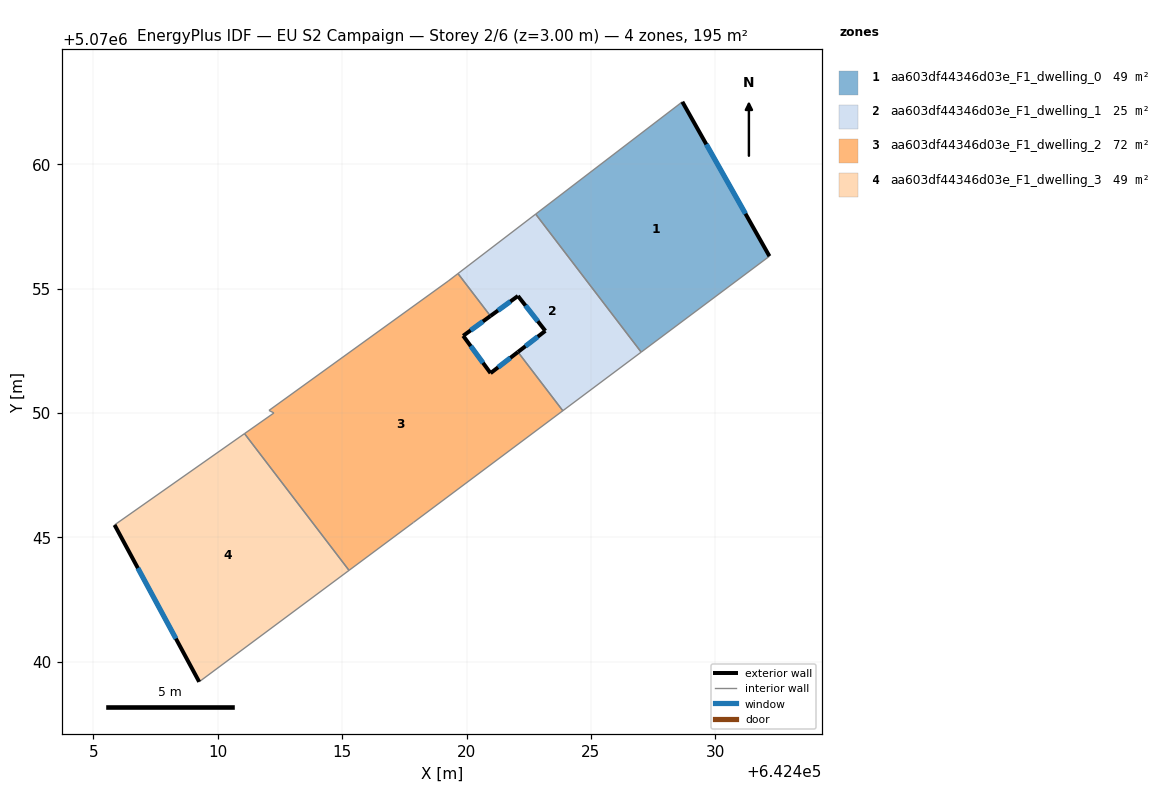
=== STOREY PLAN SPEC (per zone: floor XY polygon, exterior-wall plan segments, windows/doors) ===
zone 1: aa603df44346d03e_F1_dwelling_0  (48.7 m²)
  floor: (642428.67, 5070062.51) (642432.17, 5070056.30) (642427.02, 5070052.45) (642422.78, 5070057.99)
  exterior wall: (642432.17, 5070056.30) – (642428.67, 5070062.51)  [7.1 m]
    window: (642431.21, 5070058.01) – (642429.64, 5070060.80)  [4.3 m²]
  interior walls: 3
zone 2: aa603df44346d03e_F1_dwelling_1  (24.9 m²)
  floor: (642422.78, 5070057.99) (642427.02, 5070052.45) (642423.87, 5070050.09) (642422.06, 5070052.45) (642423.17, 5070053.30) (642422.06, 5070054.70) (642420.96, 5070053.90) (642419.65, 5070055.60)
  exterior wall: (642422.06, 5070054.70) – (642423.17, 5070053.30)  [1.8 m]
    window: (642422.37, 5070054.32) – (642422.86, 5070053.69)  [1.1 m²]
  exterior wall: (642420.96, 5070053.90) – (642422.06, 5070054.70)  [1.4 m]
    window: (642421.26, 5070054.12) – (642421.76, 5070054.48)  [0.8 m²]
  exterior wall: (642423.17, 5070053.30) – (642422.06, 5070052.45)  [1.4 m]
    window: (642422.86, 5070053.07) – (642422.37, 5070052.68)  [0.8 m²]
  interior walls: 5
zone 3: aa603df44346d03e_F1_dwelling_2  (72.4 m²)
  floor: (642420.96, 5070053.90) (642419.86, 5070053.10) (642420.96, 5070051.60) (642422.06, 5070052.45) (642423.87, 5070050.09) (642417.86, 5070045.60) (642415.27, 5070043.67) (642411.07, 5070049.17) (642412.26, 5070050.00) (642412.06, 5070050.10) (642419.26, 5070055.30) (642419.65, 5070055.60)
  exterior wall: (642419.86, 5070053.10) – (642420.96, 5070053.90)  [1.4 m]
    window: (642420.16, 5070053.32) – (642420.66, 5070053.68)  [0.8 m²]
  exterior wall: (642420.96, 5070051.60) – (642419.86, 5070053.10)  [1.9 m]
    window: (642420.66, 5070052.01) – (642420.17, 5070052.69)  [1.1 m²]
  exterior wall: (642422.06, 5070052.45) – (642420.96, 5070051.60)  [1.4 m]
    window: (642421.76, 5070052.22) – (642421.27, 5070051.83)  [0.8 m²]
  interior walls: 9
zone 4: aa603df44346d03e_F1_dwelling_3  (48.7 m²)
  floor: (642411.07, 5070049.17) (642415.27, 5070043.67) (642409.25, 5070039.20) (642405.85, 5070045.50)
  exterior wall: (642405.85, 5070045.50) – (642409.25, 5070039.20)  [7.2 m]
    window: (642406.79, 5070043.77) – (642408.32, 5070040.93)  [4.3 m²]
  interior walls: 3

=== DERIVED (storey summary) ===
Building: EU S2 Campaign
Storey: 2 of 6  (floor level z = 3.00 m)
Storey gross floor area: 194.7 m²
Zones on this storey: 4
  - aa603df44346d03e_F1_dwelling_0: floor 48.7 m²; exterior wall 7.1 m (21.4 m²); 1 window(s) 4.3 m²; WWR 20.2%
  - aa603df44346d03e_F1_dwelling_1: floor 24.9 m²; exterior wall 4.5 m (13.6 m²); 3 window(s) 2.8 m²; WWR 20.2%
  - aa603df44346d03e_F1_dwelling_2: floor 72.4 m²; exterior wall 4.6 m (13.8 m²); 3 window(s) 2.8 m²; WWR 20.2%
  - aa603df44346d03e_F1_dwelling_3: floor 48.7 m²; exterior wall 7.2 m (21.5 m²); 1 window(s) 4.3 m²; WWR 20.2%
Zone adjacency (shared interzone walls):
  - aa603df44346d03e_F1_dwelling_0 ↔ aa603df44346d03e_F1_dwelling_1
  - aa603df44346d03e_F1_dwelling_1 ↔ aa603df44346d03e_F1_dwelling_2
  - aa603df44346d03e_F1_dwelling_2 ↔ aa603df44346d03e_F1_dwelling_3